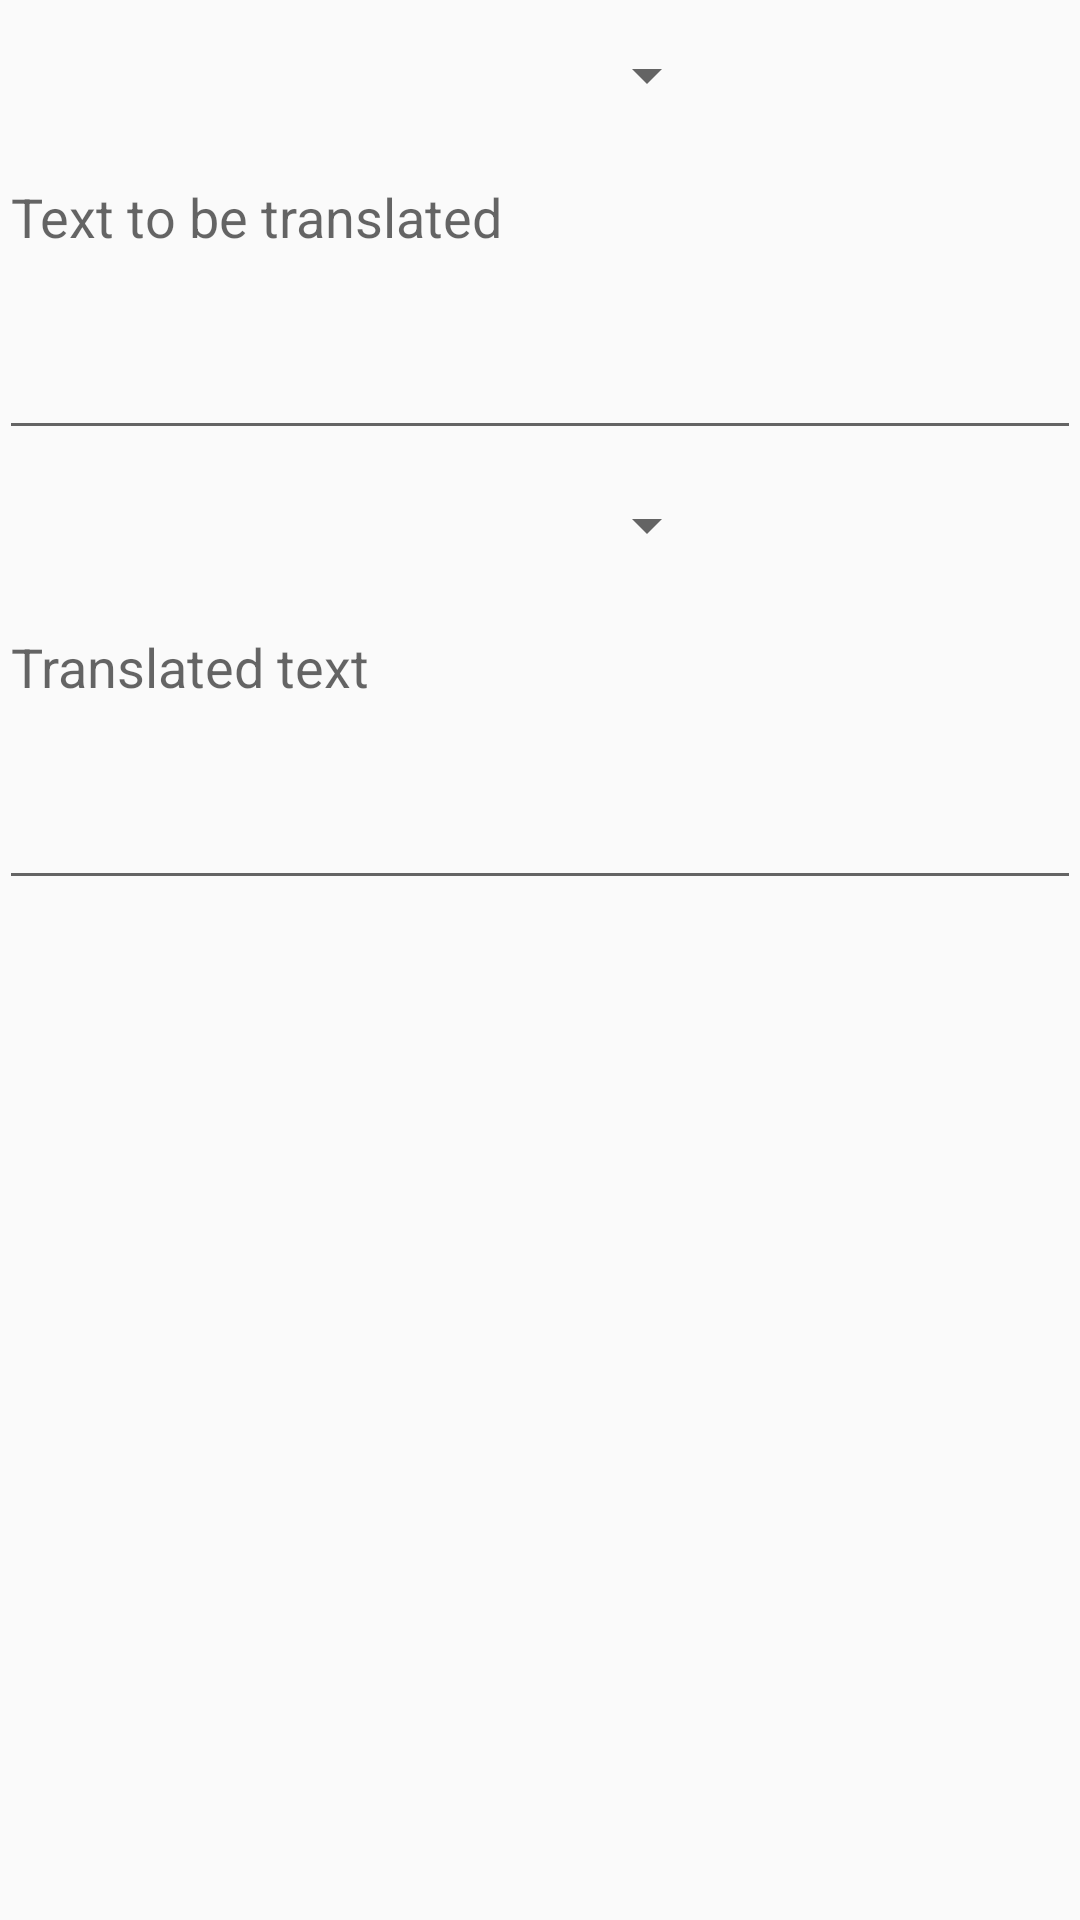

This screen was rendered from an Android layout file. Write that file and the resources it references.
<!-- AndroidManifest.xml: application theme AppTheme -->
<!-- res/layout/content_main.xml -->
<?xml version="1.0" encoding="utf-8"?>
<RelativeLayout
    xmlns:android="http://schemas.android.com/apk/res/android"
    xmlns:tools="http://schemas.android.com/tools"
    xmlns:app="http://schemas.android.com/apk/res-auto"
    android:layout_width="match_parent"
    android:layout_height="match_parent"
    android:paddingLeft="@dimen/activity_horizontal_margin"
    android:paddingRight="@dimen/activity_horizontal_margin"
    android:paddingTop="@dimen/activity_vertical_margin"
    android:paddingBottom="@dimen/activity_vertical_margin"
    app:layout_behavior="@string/appbar_scrolling_view_behavior"
    tools:showIn="@layout/activity_main"
    tools:context="ibm.com.watson_language.MainActivity">

    <LinearLayout
        android:orientation="horizontal"
        android:layout_width="wrap_content"
        android:layout_height="wrap_content"
        android:id="@+id/entryActionsLayout">

        <Spinner
            android:layout_width="wrap_content"
            android:layout_height="wrap_content"
            android:id="@+id/entryLanguageSpinner"
            android:gravity="center_vertical|start"
            android:minHeight="50dp"
            android:minWidth="240dp"/>

        <ImageButton
            android:layout_width="wrap_content"
            android:layout_height="match_parent"
            app:srcCompat="@mipmap/translate_icon"
            android:id="@+id/entrySpeechButton"
            android:background="@android:color/transparent"
            android:contentDescription="@string/speech_button_hint" />
    </LinearLayout>

    <EditText
        android:layout_width="match_parent"
        android:layout_height="wrap_content"
        android:ems="10"
        android:id="@+id/translationEntry"
        android:minHeight="100dp"
        android:hint="@string/entry_text_hint"
        android:gravity="top|start"
        android:layout_below="@+id/entryActionsLayout"
        android:maxHeight="100dp"
        android:scrollHorizontally="false"
        android:imeOptions="actionSend"
        android:inputType="textMultiLine" />

    <LinearLayout
        android:orientation="horizontal"
        android:layout_width="match_parent"
        android:layout_height="wrap_content"
        android:id="@+id/resultActionsLayout"
        android:layout_below="@+id/translationEntry">

        <Spinner
            android:layout_width="wrap_content"
            android:layout_height="wrap_content"
            android:id="@+id/resultLanguageSpinner"
            android:gravity="center_vertical|start"
            android:minHeight="50dp"
            android:minWidth="240dp"/>

        <ImageButton
            android:layout_width="wrap_content"
            android:layout_height="match_parent"
            app:srcCompat="@mipmap/translate_icon"
            android:id="@+id/resultSpeechButton"
            android:background="@android:color/transparent"
            android:contentDescription="@string/speech_button_hint" />
    </LinearLayout>

    <EditText
        android:layout_width="match_parent"
        android:layout_height="wrap_content"
        android:inputType="none"
        android:ems="10"
        android:id="@+id/translationResult"
        android:minHeight="100dp"
        android:hint="@string/result_text_hint"
        android:gravity="top|start"
        android:layout_below="@+id/resultActionsLayout"
        android:scrollbars="vertical"
        android:maxHeight="100dp"
        android:focusable="false" />

</RelativeLayout>
<!-- res/layout/activity_main.xml (included above) -->
<?xml version="1.0" encoding="utf-8"?>
<android.support.design.widget.CoordinatorLayout
    xmlns:android="http://schemas.android.com/apk/res/android"
    xmlns:app="http://schemas.android.com/apk/res-auto"
    xmlns:tools="http://schemas.android.com/tools"
    android:layout_width="match_parent"
    android:layout_height="match_parent"
    android:fitsSystemWindows="true"
    tools:context="ibm.com.watson_language.MainActivity">

    <android.support.design.widget.AppBarLayout
        android:layout_height="wrap_content"
        android:layout_width="match_parent"
        android:theme="@style/AppTheme.AppBarOverlay">

        <android.support.v7.widget.Toolbar
            android:id="@+id/toolbar"
            android:layout_width="match_parent"
            android:layout_height="?attr/actionBarSize"
            android:background="?attr/colorPrimary"
            app:popupTheme="@style/AppTheme.PopupOverlay" />

    </android.support.design.widget.AppBarLayout>

    <include layout="@layout/content_main"/>

    <android.support.design.widget.FloatingActionButton
        android:id="@+id/fab"
        android:layout_width="wrap_content"
        android:layout_height="wrap_content"
        android:layout_gravity="bottom|end"
        android:layout_margin="@dimen/fab_margin"
        android:src="@mipmap/fab_icon"
        app:backgroundTint="@color/colorAccent" />

</android.support.design.widget.CoordinatorLayout>
<!-- resources referenced by this layout -->
<resources>
  <!-- mipmap fab_icon: png bitmap (mipmap-hdpi, 1709 bytes) -->
  <!-- mipmap translate_icon: png bitmap (mipmap-hdpi, 1344 bytes) -->
  <string name="entry_text_hint">Text to be translated</string>
  <string name="result_text_hint">Translated text</string>
  <string name="speech_button_hint">Text to Speech</string>
  <style name="AppTheme.AppBarOverlay" parent="ThemeOverlay.AppCompat.Dark.ActionBar" />
  <style name="AppTheme.PopupOverlay" parent="ThemeOverlay.AppCompat.Light" />
  <style name="AppTheme" parent="Theme.AppCompat.Light.DarkActionBar">
          
          <item name="colorPrimary">@color/colorPrimary</item>
          <item name="colorPrimaryDark">@color/colorPrimaryDark</item>
          <item name="colorAccent">@color/colorAccent</item>
      </style>
  <!-- not gathered from this repository: default colours our renderer supplied (Android Studio template values) -->
  <color name="colorPrimary">#FF6200EE</color>
  <color name="colorPrimaryDark">#FF3700B3</color>
  <color name="colorAccent">#FF03DAC5</color>
</resources>
